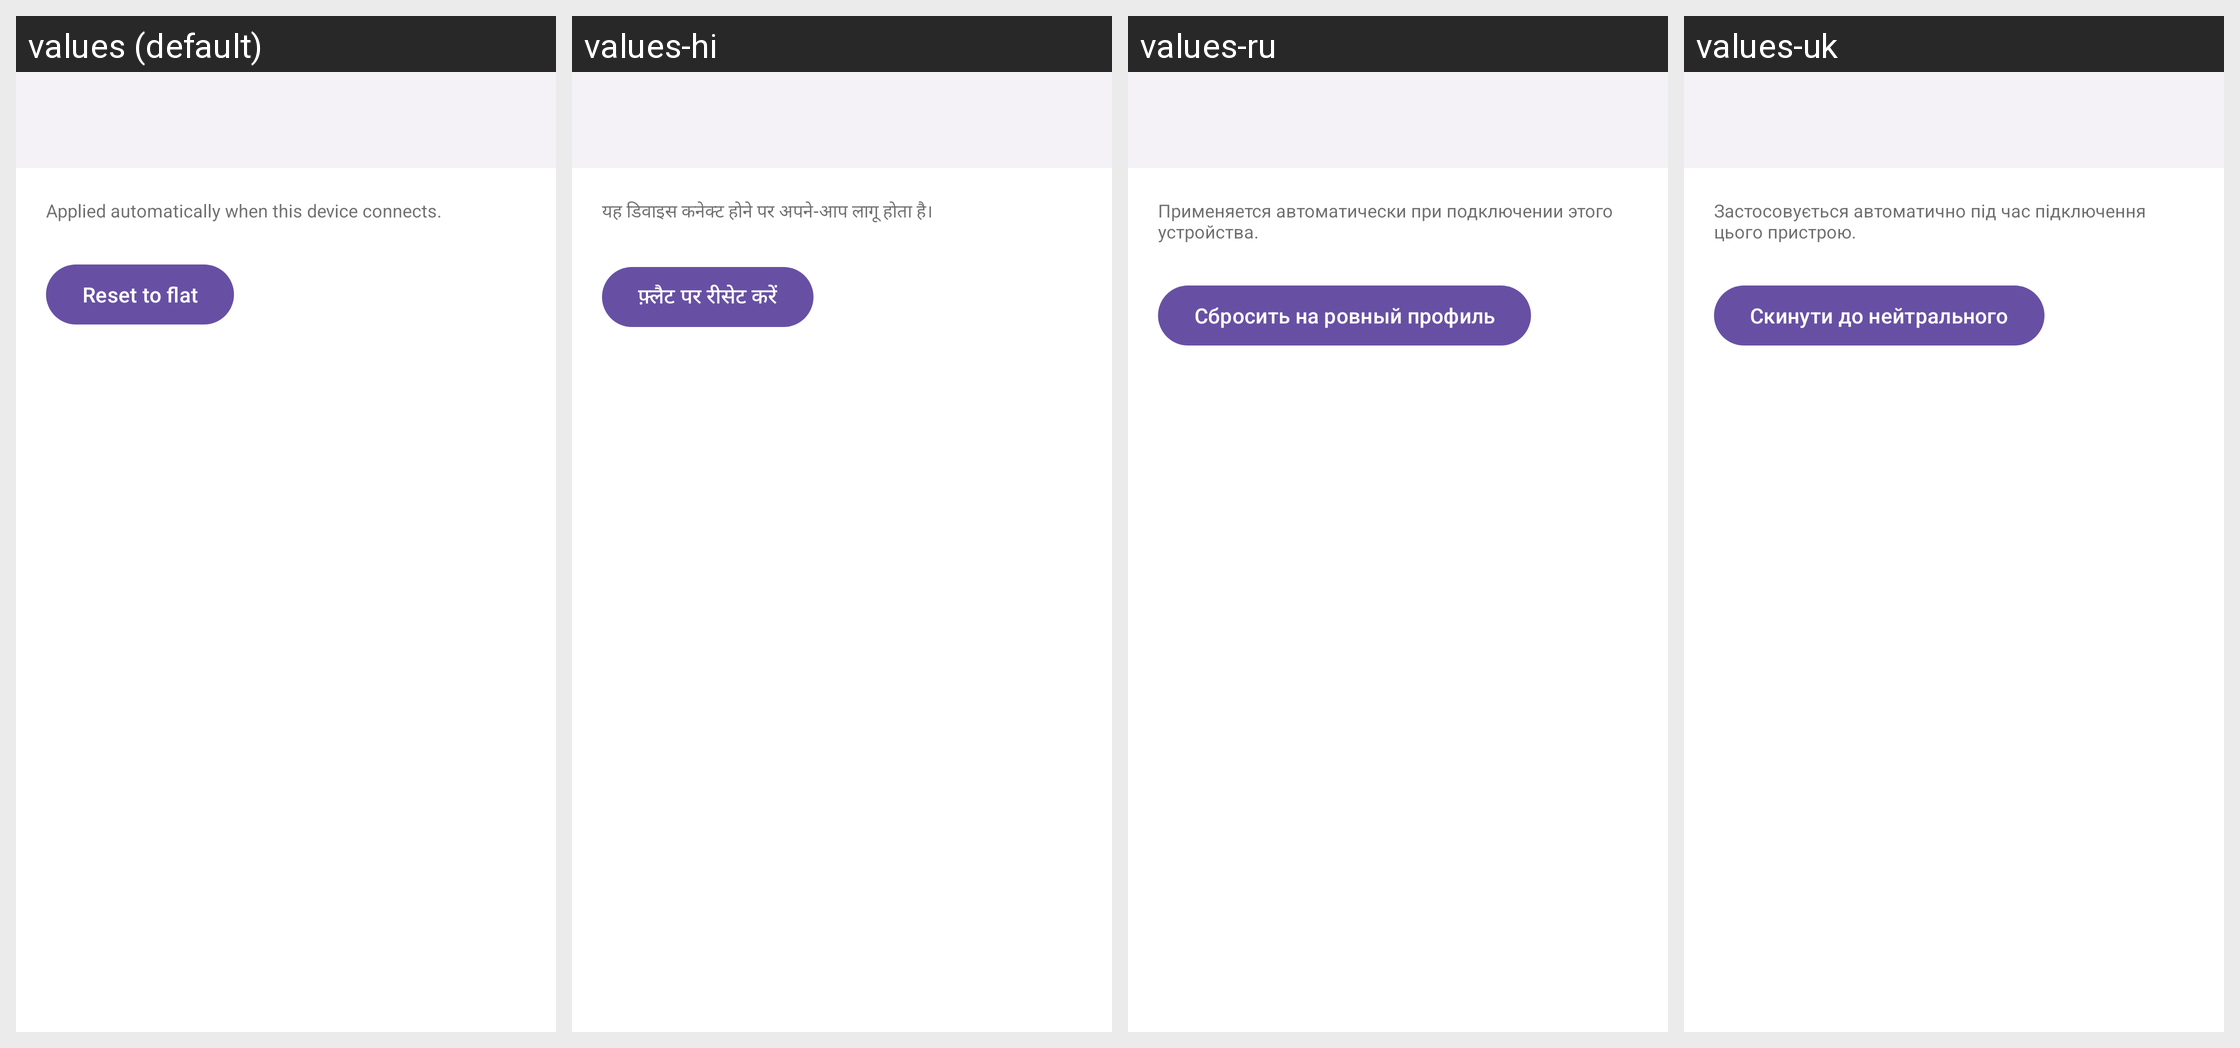

This grid shows one Android layout under several languages. Give, for every string resource on the screen, its name, the default text and each shown locale's text.
Android screen res/layout/activity_device_equalizer.xml rendered under 4 locales, left to right: values (default), values-hi, values-ru, values-uk. Device: Nexus 5 (rendered at 1080×1920; each locale shown at half size, 540×960, under a caption strip naming it); theme Theme.BeatBridge.
Other locales in the repository, not shown: values-ar, values-bn, values-cs, values-de, values-es, values-fa, values-fr, values-in, values-it, values-ja, values-ko, values-ms, values-nl, values-pl, values-pt-rBR, values-pt-rPT, values-ro, values-th, values-tr, values-ur, values-vi, values-zh-rCN, values-zh-rTW.
Strings drawn on this screen, with the default value and each locale's value (text and hints the layout hard-codes, and strings that could not be matched under every locale, appear in the picture but are not listed):

equalizer_applied
  values: Applied automatically when this device connects.
  values-hi: यह डिवाइस कनेक्ट होने पर अपने-आप लागू होता है।
  values-ru: Применяется автоматически при подключении этого устройства.
  values-uk: Застосовується автоматично під час підключення цього пристрою.

reset_flat
  values: Reset to flat
  values-hi: फ़्लैट पर रीसेट करें
  values-ru: Сбросить на ровный профиль
  values-uk: Скинути до нейтрального
